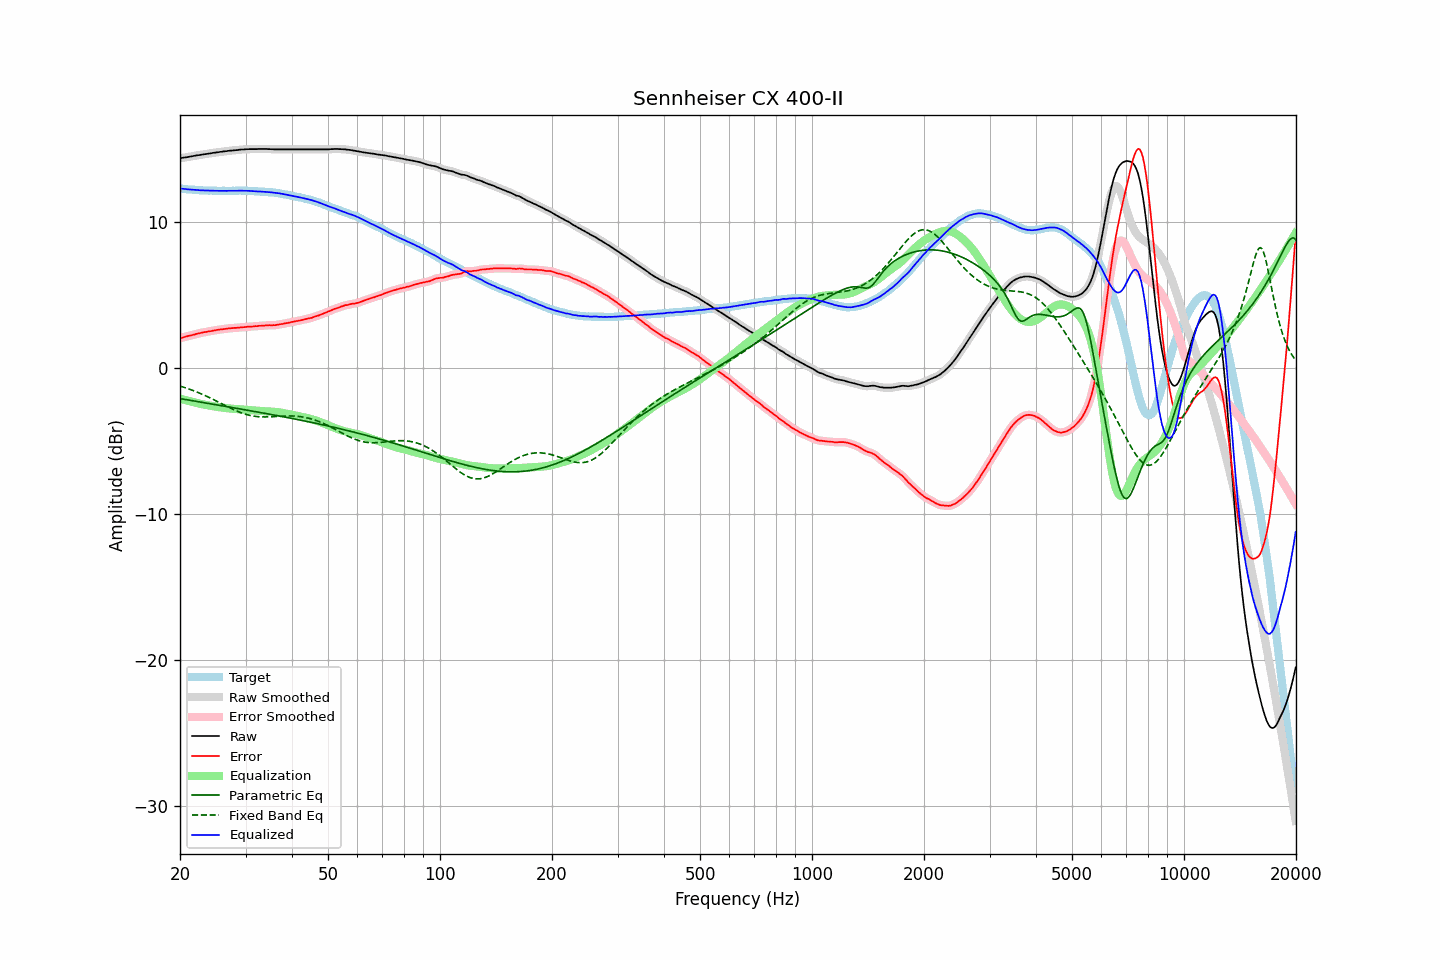

Source data for this figure (header and first rows):
frequency, raw, error, smoothed, error_smoothed, equalization, parametric_eq, fixed_band_eq, equalized_raw, equalized_smoothed, target
20.00, 14.40, 2.07, 14.40, 2.07, -2.07, -2.07, -1.21, 12.33, 12.33, 12.33
20.20, 14.42, 2.10, 14.42, 2.10, -2.10, -2.08, -1.24, 12.32, 12.32, 12.32
20.40, 14.44, 2.13, 14.44, 2.13, -2.13, -2.10, -1.28, 12.31, 12.31, 12.31
20.61, 14.46, 2.16, 14.46, 2.16, -2.16, -2.12, -1.31, 12.30, 12.30, 12.30
20.81, 14.47, 2.19, 14.47, 2.19, -2.19, -2.14, -1.35, 12.28, 12.28, 12.28
21.02, 14.49, 2.22, 14.49, 2.22, -2.22, -2.16, -1.39, 12.27, 12.27, 12.27
21.23, 14.51, 2.25, 14.51, 2.25, -2.25, -2.18, -1.43, 12.26, 12.26, 12.26
21.44, 14.53, 2.26, 14.53, 2.27, -2.27, -2.20, -1.47, 12.26, 12.26, 12.27
21.66, 14.55, 2.30, 14.55, 2.30, -2.30, -2.22, -1.51, 12.25, 12.25, 12.25
21.87, 14.57, 2.32, 14.57, 2.33, -2.33, -2.23, -1.55, 12.24, 12.24, 12.25
22.09, 14.59, 2.36, 14.59, 2.36, -2.36, -2.25, -1.59, 12.23, 12.23, 12.23
22.31, 14.61, 2.39, 14.61, 2.39, -2.38, -2.27, -1.64, 12.23, 12.22, 12.22
22.54, 14.62, 2.41, 14.62, 2.41, -2.41, -2.29, -1.68, 12.21, 12.21, 12.21
22.76, 14.64, 2.43, 14.64, 2.44, -2.43, -2.31, -1.73, 12.21, 12.21, 12.21
22.99, 14.66, 2.46, 14.66, 2.46, -2.46, -2.33, -1.78, 12.20, 12.20, 12.20
23.22, 14.68, 2.49, 14.68, 2.48, -2.48, -2.35, -1.83, 12.20, 12.20, 12.19
23.45, 14.69, 2.49, 14.69, 2.50, -2.50, -2.37, -1.88, 12.19, 12.19, 12.20
23.69, 14.71, 2.52, 14.71, 2.52, -2.52, -2.39, -1.93, 12.19, 12.19, 12.19
23.92, 14.72, 2.54, 14.72, 2.53, -2.54, -2.41, -1.98, 12.18, 12.18, 12.18
24.16, 14.74, 2.55, 14.74, 2.56, -2.56, -2.42, -2.03, 12.18, 12.18, 12.19
24.40, 14.76, 2.57, 14.76, 2.57, -2.58, -2.44, -2.09, 12.18, 12.18, 12.19
24.65, 14.78, 2.60, 14.78, 2.59, -2.60, -2.46, -2.14, 12.18, 12.18, 12.18
24.89, 14.79, 2.61, 14.79, 2.62, -2.61, -2.48, -2.20, 12.18, 12.18, 12.18
25.14, 14.81, 2.64, 14.81, 2.64, -2.63, -2.50, -2.25, 12.18, 12.18, 12.17
25.39, 14.82, 2.65, 14.82, 2.65, -2.65, -2.52, -2.31, 12.17, 12.17, 12.17
25.65, 14.84, 2.67, 14.84, 2.67, -2.67, -2.54, -2.36, 12.17, 12.17, 12.17
25.91, 14.85, 2.68, 14.85, 2.68, -2.68, -2.56, -2.42, 12.17, 12.17, 12.17
26.16, 14.87, 2.69, 14.87, 2.69, -2.70, -2.58, -2.48, 12.17, 12.17, 12.18
26.43, 14.88, 2.71, 14.88, 2.71, -2.71, -2.60, -2.53, 12.17, 12.17, 12.17
26.69, 14.89, 2.72, 14.89, 2.72, -2.72, -2.61, -2.59, 12.17, 12.17, 12.17
26.96, 14.91, 2.74, 14.91, 2.74, -2.74, -2.63, -2.64, 12.17, 12.17, 12.17
27.23, 14.92, 2.75, 14.92, 2.75, -2.75, -2.65, -2.70, 12.17, 12.17, 12.17
27.50, 14.93, 2.76, 14.93, 2.76, -2.76, -2.67, -2.75, 12.17, 12.17, 12.17
27.77, 14.94, 2.76, 14.94, 2.77, -2.77, -2.69, -2.80, 12.17, 12.17, 12.18
28.05, 14.95, 2.78, 14.95, 2.77, -2.78, -2.71, -2.85, 12.17, 12.17, 12.17
28.33, 14.96, 2.78, 14.96, 2.78, -2.78, -2.73, -2.90, 12.18, 12.18, 12.18
28.62, 14.97, 2.79, 14.97, 2.79, -2.79, -2.75, -2.95, 12.18, 12.18, 12.18
28.90, 14.99, 2.80, 14.99, 2.80, -2.80, -2.77, -2.99, 12.19, 12.18, 12.19
29.19, 15.00, 2.81, 15.00, 2.81, -2.81, -2.79, -3.04, 12.19, 12.18, 12.19
29.48, 15.00, 2.82, 15.00, 2.82, -2.82, -2.81, -3.08, 12.18, 12.18, 12.18
29.78, 15.01, 2.83, 15.01, 2.83, -2.83, -2.83, -3.11, 12.18, 12.18, 12.18
30.08, 15.02, 2.84, 15.02, 2.84, -2.84, -2.85, -3.15, 12.18, 12.17, 12.18
30.38, 15.02, 2.86, 15.02, 2.86, -2.85, -2.87, -3.18, 12.17, 12.17, 12.16
30.68, 15.03, 2.87, 15.03, 2.87, -2.86, -2.88, -3.21, 12.17, 12.17, 12.16
30.99, 15.03, 2.87, 15.03, 2.87, -2.87, -2.90, -3.23, 12.16, 12.16, 12.16
31.30, 15.03, 2.87, 15.03, 2.88, -2.88, -2.92, -3.25, 12.15, 12.15, 12.16
31.61, 15.03, 2.88, 15.03, 2.88, -2.89, -2.94, -3.27, 12.14, 12.14, 12.15
31.93, 15.03, 2.90, 15.03, 2.89, -2.89, -2.96, -3.29, 12.13, 12.14, 12.13
32.24, 15.03, 2.89, 15.03, 2.90, -2.90, -2.98, -3.30, 12.13, 12.13, 12.14
32.57, 15.04, 2.92, 15.04, 2.91, -2.91, -3.00, -3.31, 12.13, 12.13, 12.12
32.89, 15.04, 2.92, 15.04, 2.92, -2.92, -3.02, -3.32, 12.12, 12.12, 12.12
33.22, 15.04, 2.93, 15.04, 2.93, -2.93, -3.04, -3.32, 12.11, 12.11, 12.11
33.55, 15.04, 2.93, 15.04, 2.94, -2.94, -3.06, -3.32, 12.10, 12.10, 12.11
33.89, 15.04, 2.94, 15.04, 2.94, -2.94, -3.08, -3.32, 12.10, 12.10, 12.10
34.23, 15.04, 2.96, 15.04, 2.95, -2.95, -3.10, -3.32, 12.09, 12.09, 12.08
34.57, 15.03, 2.95, 15.03, 2.96, -2.95, -3.12, -3.32, 12.08, 12.08, 12.08
34.92, 15.03, 2.97, 15.03, 2.96, -2.95, -3.14, -3.32, 12.08, 12.07, 12.06
35.27, 15.02, 2.94, 15.02, 2.96, -2.96, -3.16, -3.31, 12.06, 12.06, 12.08
35.62, 15.02, 2.97, 15.02, 2.96, -2.97, -3.18, -3.30, 12.05, 12.05, 12.05
35.97, 15.01, 2.96, 15.01, 2.97, -2.98, -3.20, -3.30, 12.03, 12.04, 12.05
... 635 more rows
